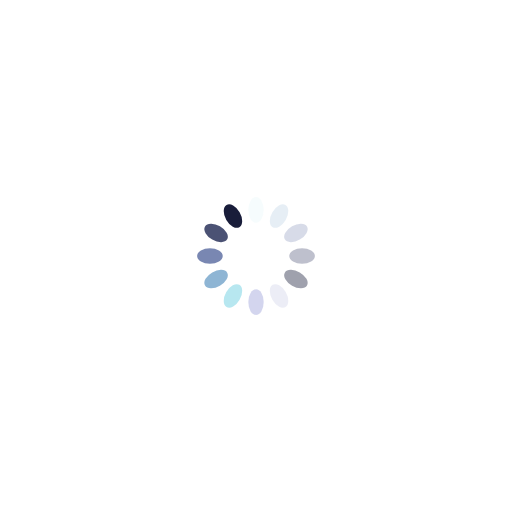
t = 0.00 s
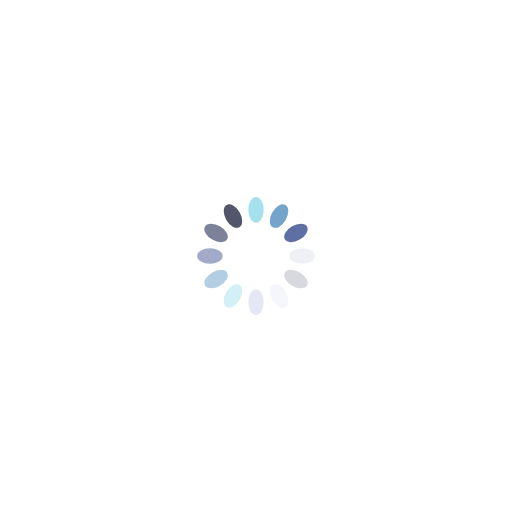
t = 0.25 s
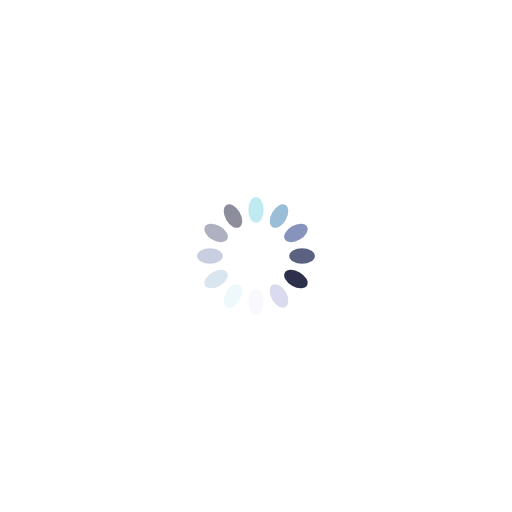
t = 0.50 s
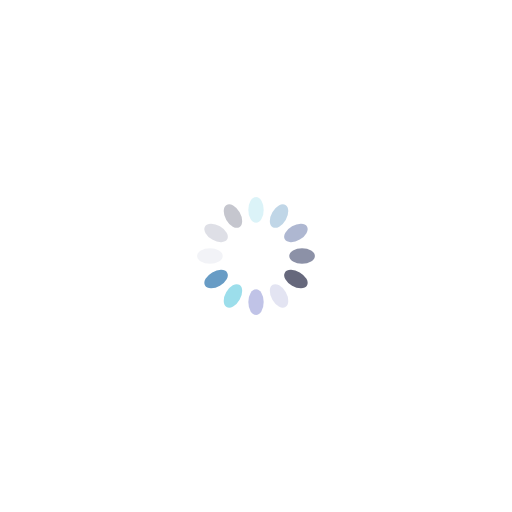
t = 0.75 s

The animated SVG that drew these frames (rendered in a browser with its animation timeline set to each time). Animation: 12 SMIL elements (animate=12); one cycle of 1.00 s, repeats indefinitely.

<?xml version="1.0" encoding="utf-8"?>
<svg xmlns="http://www.w3.org/2000/svg" xmlns:xlink="http://www.w3.org/1999/xlink" style="margin: auto; background: none; display: block; shape-rendering: auto;" width="200px" height="200px" viewBox="0 0 100 100" preserveAspectRatio="xMidYMid">
<g transform="rotate(0 50 50)">
  <rect x="48.5" y="38.5" rx="1.5" ry="2.5" width="3" height="5" fill="#93dbe9">
    <animate attributeName="opacity" values="1;0" keyTimes="0;1" dur="1s" begin="-0.9166666666666666s" repeatCount="indefinite"></animate>
  </rect>
</g><g transform="rotate(30 50 50)">
  <rect x="48.5" y="38.5" rx="1.5" ry="2.5" width="3" height="5" fill="#689cc5">
    <animate attributeName="opacity" values="1;0" keyTimes="0;1" dur="1s" begin="-0.8333333333333334s" repeatCount="indefinite"></animate>
  </rect>
</g><g transform="rotate(60 50 50)">
  <rect x="48.5" y="38.5" rx="1.5" ry="2.5" width="3" height="5" fill="#5e6fa3">
    <animate attributeName="opacity" values="1;0" keyTimes="0;1" dur="1s" begin="-0.75s" repeatCount="indefinite"></animate>
  </rect>
</g><g transform="rotate(90 50 50)">
  <rect x="48.5" y="38.5" rx="1.5" ry="2.5" width="3" height="5" fill="#3b4368">
    <animate attributeName="opacity" values="1;0" keyTimes="0;1" dur="1s" begin="-0.6666666666666666s" repeatCount="indefinite"></animate>
  </rect>
</g><g transform="rotate(120 50 50)">
  <rect x="48.5" y="38.5" rx="1.5" ry="2.5" width="3" height="5" fill="#191d3a">
    <animate attributeName="opacity" values="1;0" keyTimes="0;1" dur="1s" begin="-0.5833333333333334s" repeatCount="indefinite"></animate>
  </rect>
</g><g transform="rotate(150 50 50)">
  <rect x="48.5" y="38.5" rx="1.5" ry="2.5" width="3" height="5" fill="#d9dbee">
    <animate attributeName="opacity" values="1;0" keyTimes="0;1" dur="1s" begin="-0.5s" repeatCount="indefinite"></animate>
  </rect>
</g><g transform="rotate(180 50 50)">
  <rect x="48.5" y="38.5" rx="1.5" ry="2.5" width="3" height="5" fill="#b3b7e2">
    <animate attributeName="opacity" values="1;0" keyTimes="0;1" dur="1s" begin="-0.4166666666666667s" repeatCount="indefinite"></animate>
  </rect>
</g><g transform="rotate(210 50 50)">
  <rect x="48.5" y="38.5" rx="1.5" ry="2.5" width="3" height="5" fill="#93dbe9">
    <animate attributeName="opacity" values="1;0" keyTimes="0;1" dur="1s" begin="-0.3333333333333333s" repeatCount="indefinite"></animate>
  </rect>
</g><g transform="rotate(240 50 50)">
  <rect x="48.5" y="38.5" rx="1.5" ry="2.5" width="3" height="5" fill="#689cc5">
    <animate attributeName="opacity" values="1;0" keyTimes="0;1" dur="1s" begin="-0.25s" repeatCount="indefinite"></animate>
  </rect>
</g><g transform="rotate(270 50 50)">
  <rect x="48.5" y="38.5" rx="1.5" ry="2.5" width="3" height="5" fill="#5e6fa3">
    <animate attributeName="opacity" values="1;0" keyTimes="0;1" dur="1s" begin="-0.16666666666666666s" repeatCount="indefinite"></animate>
  </rect>
</g><g transform="rotate(300 50 50)">
  <rect x="48.5" y="38.5" rx="1.5" ry="2.5" width="3" height="5" fill="#3b4368">
    <animate attributeName="opacity" values="1;0" keyTimes="0;1" dur="1s" begin="-0.08333333333333333s" repeatCount="indefinite"></animate>
  </rect>
</g><g transform="rotate(330 50 50)">
  <rect x="48.5" y="38.5" rx="1.5" ry="2.5" width="3" height="5" fill="#191d3a">
    <animate attributeName="opacity" values="1;0" keyTimes="0;1" dur="1s" begin="0s" repeatCount="indefinite"></animate>
  </rect>
</g>
<!-- [ldio] generated by https://loading.io/ --></svg>
